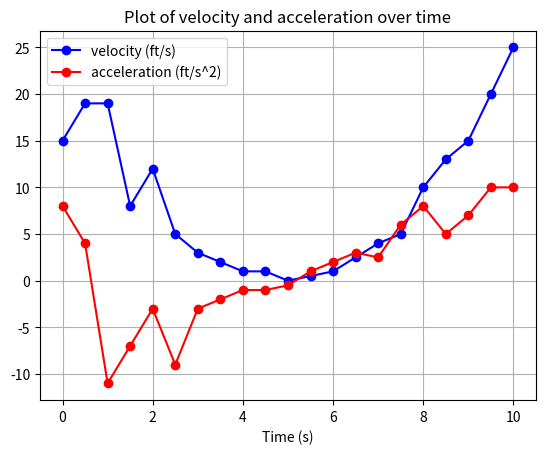

Recreate this plot in Python.
import matplotlib.pyplot as plt

# velocity data
t = [0.0, 0.5, 1.0, 1.5, 2.0, 2.5, 3.0, 3.5, 4.0, 4.5, 5.0, 5.5, 6.0, 6.5, 7.0, 7.5, 8.0, 8.5, 9.0, 9.5, 10.0]
v = [15, 19, 19, 8, 12, 5, 3, 2, 1, 1, 0, 0.5, 1, 2.5, 4, 5, 10, 13, 15, 20, 25]

# calculate acceleration
a = []
for i in range(len(t)):
    if i == 0:
        deriv = (v[i+1]-v[i])/(t[i+1]-t[i])
        a.append(deriv)
    elif i == len(t)-1:
        deriv = (v[i]-v[i-1])/(t[i]-t[i-1])
        a.append(deriv)
    else:
        deriv = (v[i+1]-v[i-1])/(t[i+1]-t[i-1])
        a.append(deriv)

# print time, velocity, and acceleration
print('\nTime (s)  Velocity (ft/s)  Acceleration (ft/s^2)')
for i in range(len(t)):
    print(f'{t[i]:7.1f} {v[i]:18.1f} {a[i]:23.2f}')
print()

# plot velocity and acceleration vs time
plt.plot(t, v, '-bo', label='velocity (ft/s)')
plt.grid(True)
plt.plot(t, a, '-ro', label='acceleration (ft/s^2)')
plt.legend(loc='best')
plt.xlabel('Time (s)')
plt.title('Plot of velocity and acceleration over time')
plt.show()